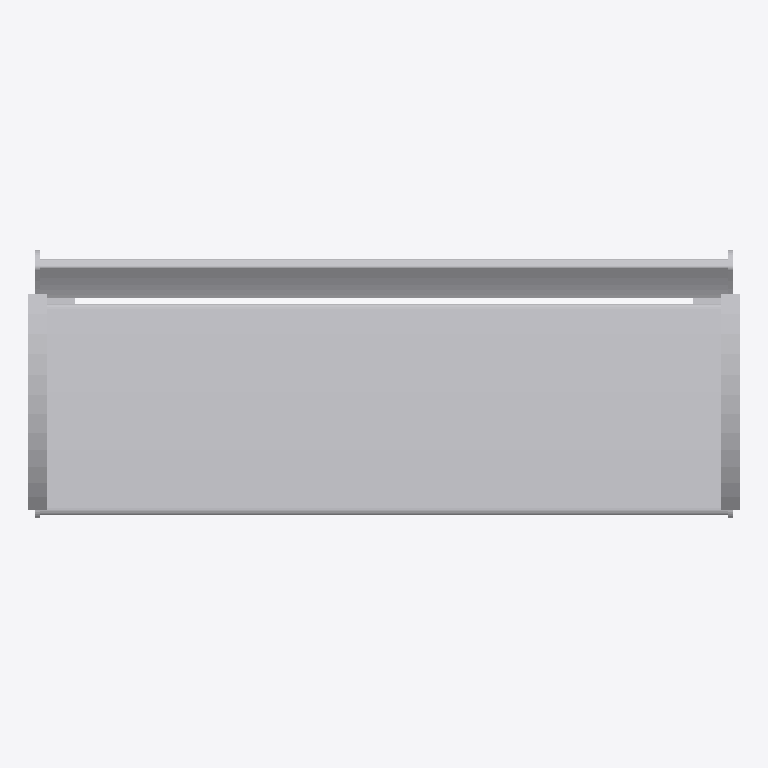
Plan cut of the same IFC building model at storey 'Ebene 0' (level 0.00 m, cut at 1.40 m), seen from above with north up, elements coloured by IFC class: 1 other element (light grey). No cut surface shows.
Extent 1.4 m × 0.5 m × 0.8 m (x, y, z). Storeys (1): Ebene 0 at 0.00 m. Elements (1): 1 IfcBuildingElementProxy.

HEADER;
FILE_DESCRIPTION(('ViewDefinition [CoordinationView_V2.0]','ExchangeRequirement []'),'2;1');
FILE_NAME('','2024-05-07T10:22:02',(''),(''),'ODA IFC SDK 22.6','22.1.1.516 - Exporter 22.1.1.516 - Default UI','');
FILE_SCHEMA(('IFC4'));
ENDSEC;
DATA;
#93=IFCPROJECT('3JkdSrIPPFBg8WI9Yiw3Uw',#20,'',$,$,'','',(#86),#83);
#105=IFCSITE('3JkdSrIPPFBg8WI9Yiw3Uu',#20,'Default',$,$,#104,$,$,.ELEMENT.,(42,24,53,508911),(-71,-15,-29,-58837),0.0,$,$);
#95=IFCBUILDING('3JkdSrIPPFBg8WI9Yiw3Ux',#20,'',$,$,#16,$,'',.ELEMENT.,$,$,#94);
#98=IFCBUILDINGSTOREY('3JkdSrIPPFBg8WI9XJ5yzH',#20,'Ebene 0',$,'Ebene:Ebene 1',#97,$,'Ebene 0',.ELEMENT.,0.0);
#645=IFCBUILDINGELEMENTPROXY('1i6pAm_OnA7es5OO9i1hN3',#20,'DB_Sitzbank_Remissio_Holz_3er_mobil:DB_Sitzbank_Remissio_Holz_3er_mobil:5094',$,'DB_Sitzbank_Remissio_Holz_3er_mobil:DB_Sitzbank_Remissio_Holz_3er_mobil',#644,#642,'5094',.NOTDEFINED.);
ENDSEC;
